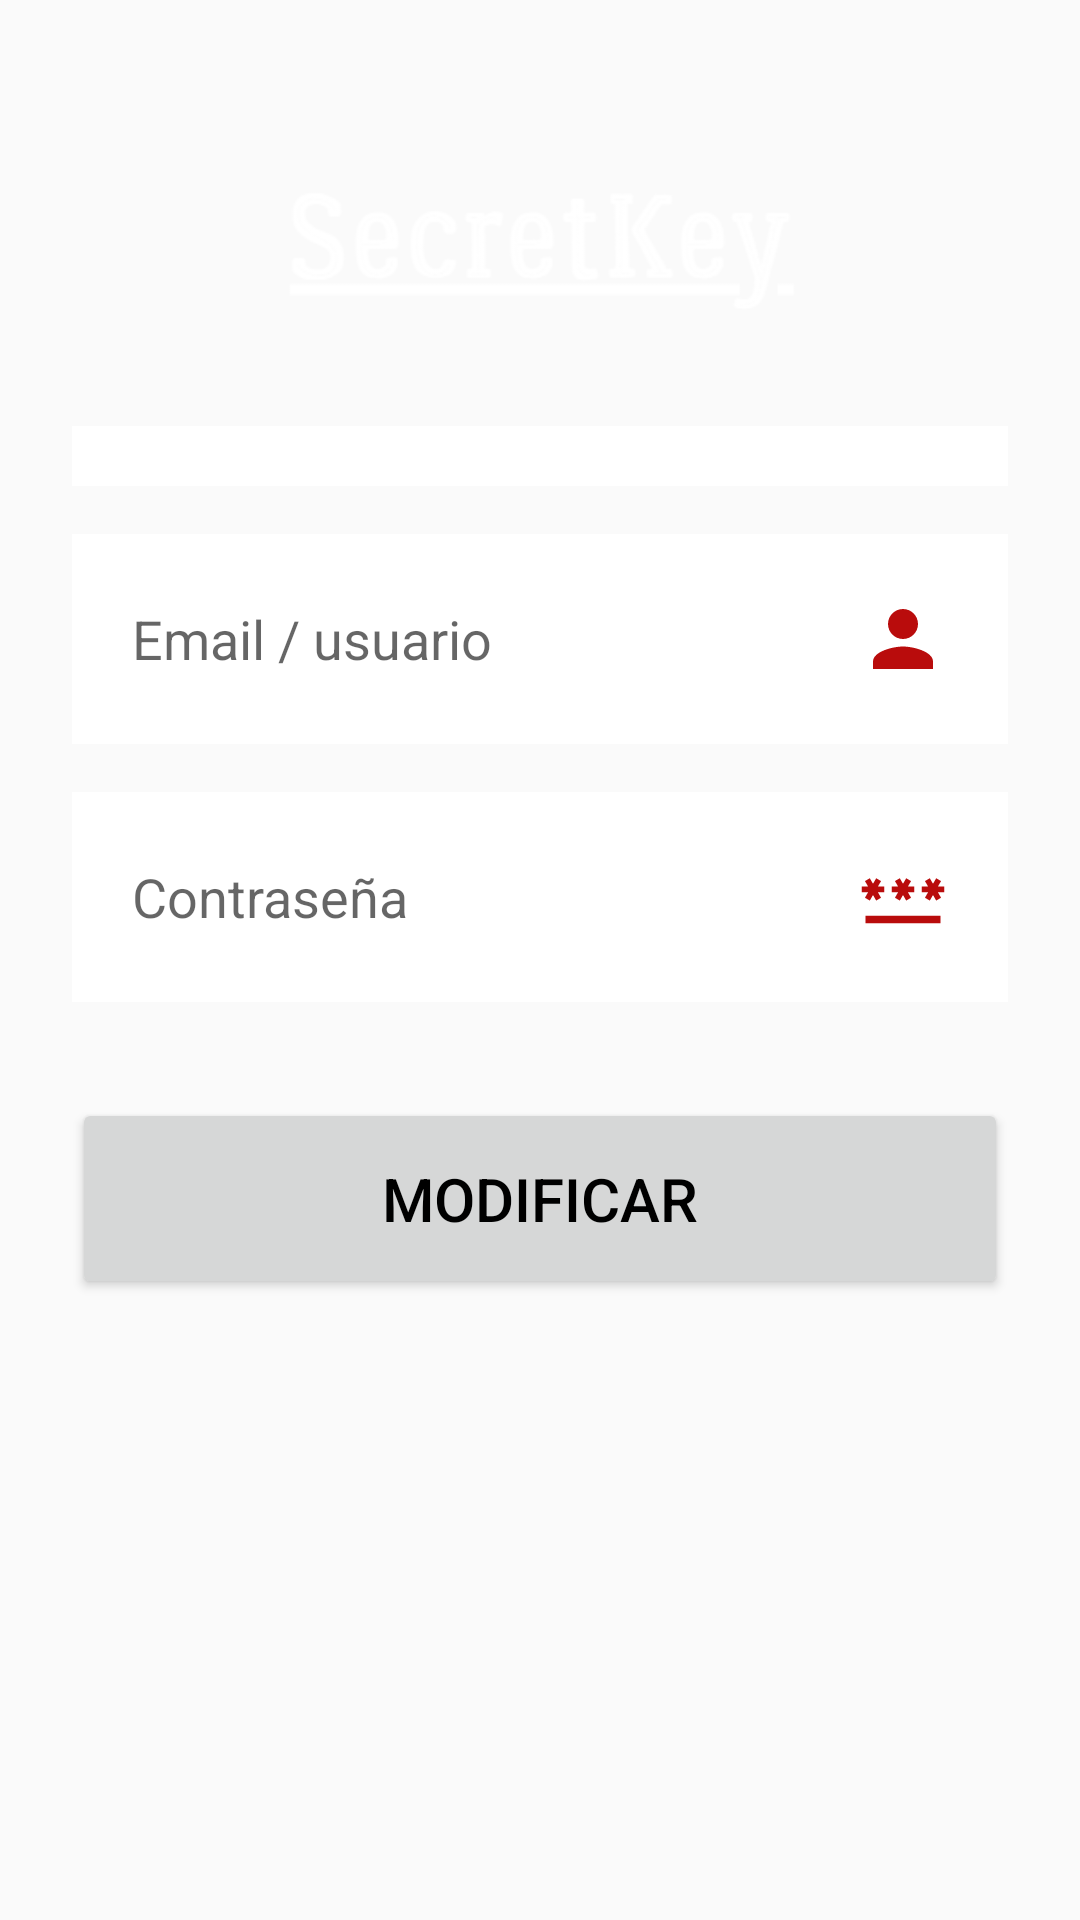

Reconstruct the res/layout file that produces this screen, plus the resources it refers to.
<!-- AndroidManifest.xml: application theme Theme.SecretKey -->
<!-- res/layout/activity_modify.xml -->
<?xml version="1.0" encoding="utf-8"?>
<androidx.constraintlayout.widget.ConstraintLayout xmlns:android="http://schemas.android.com/apk/res/android"
    xmlns:app="http://schemas.android.com/apk/res-auto"
    xmlns:tools="http://schemas.android.com/tools"
    android:layout_width="match_parent"
    android:layout_height="match_parent"
    android:background="@drawable/background"
    android:screenOrientation="portrait"
    tools:context=".SearchActivity">

    <ScrollView
        android:layout_width="match_parent"
        android:layout_height="match_parent"
        tools:layout_editor_absoluteX="0dp"
        tools:layout_editor_absoluteY="-16dp">

        <androidx.constraintlayout.widget.ConstraintLayout
            android:layout_width="match_parent"
            android:layout_height="wrap_content">

            <Button
                android:id="@+id/modifyExecute"
                android:layout_width="0dp"
                android:layout_height="wrap_content"
                android:layout_marginStart="24dp"
                android:layout_marginTop="32dp"
                android:layout_marginEnd="24dp"
                android:paddingTop="20dp"
                android:paddingBottom="20dp"
                android:text="@string/MODIFYboton"
                android:textColor="#000000"
                android:textSize="20sp"
                app:circularflow_radiusInDP="5dp"
                app:layout_constraintEnd_toEndOf="parent"
                app:layout_constraintHorizontal_bias="0.0"
                app:layout_constraintStart_toStartOf="parent"
                app:layout_constraintTop_toBottomOf="@+id/modifyPassword" />

            <EditText
                android:id="@+id/modifyPassword"
                android:layout_width="0dp"
                android:layout_height="wrap_content"
                android:layout_marginStart="24dp"
                android:layout_marginTop="16dp"
                android:layout_marginEnd="24dp"
                android:background="#FFFFFF"
                android:drawableRight="@drawable/password"
                android:drawablePadding="20dp"
                android:hint="@string/MODIFYpassword"
                android:inputType="textNoSuggestions"
                android:paddingLeft="20dp"
                android:paddingTop="20dp"
                android:paddingRight="20dp"
                android:paddingBottom="20dp"
                android:textAlignment="gravity"
                android:textSize="18sp"
                app:layout_constraintEnd_toEndOf="parent"
                app:layout_constraintHorizontal_bias="0.0"
                app:layout_constraintStart_toStartOf="parent"
                app:layout_constraintTop_toBottomOf="@+id/modifyEmail" />

            <EditText
                android:id="@+id/modifyEmail"
                android:layout_width="0dp"
                android:layout_height="wrap_content"
                android:layout_marginStart="24dp"
                android:layout_marginTop="16dp"
                android:layout_marginEnd="24dp"
                android:background="#FFFFFF"
                android:drawableRight="@drawable/usuario"
                android:drawablePadding="20dp"
                android:hint="@string/MODIFYemail"
                android:inputType="textNoSuggestions"
                android:paddingLeft="20dp"
                android:paddingTop="20dp"
                android:paddingRight="20dp"
                android:paddingBottom="20dp"
                android:textAlignment="gravity"
                android:textSize="18sp"
                app:layout_constraintEnd_toEndOf="parent"
                app:layout_constraintHorizontal_bias="1.0"
                app:layout_constraintStart_toStartOf="parent"
                app:layout_constraintTop_toBottomOf="@+id/modifyType" />

            <Spinner
                android:id="@+id/modifyType"
                android:layout_width="0dp"
                android:layout_height="wrap_content"
                android:layout_marginStart="24dp"
                android:layout_marginTop="32dp"
                android:layout_marginEnd="24dp"
                android:background="@color/white"
                android:paddingTop="10dp"
                android:paddingBottom="10dp"
                android:textSize="20sp"
                app:layout_constraintEnd_toEndOf="parent"
                app:layout_constraintHorizontal_bias="1.0"
                app:layout_constraintStart_toStartOf="parent"
                app:layout_constraintTop_toBottomOf="@+id/modifyLogo" />

            <ImageView
                android:id="@+id/modifyLogo"
                android:layout_width="wrap_content"
                android:layout_height="60dp"
                android:layout_marginStart="24dp"
                android:layout_marginTop="50dp"
                android:layout_marginEnd="24dp"
                app:layout_constraintEnd_toEndOf="parent"
                app:layout_constraintHorizontal_bias="0.495"
                app:layout_constraintStart_toStartOf="parent"
                app:layout_constraintTop_toTopOf="parent"
                app:srcCompat="@drawable/wordtop" />

        </androidx.constraintlayout.widget.ConstraintLayout>
    </ScrollView>

</androidx.constraintlayout.widget.ConstraintLayout>
<!-- resources referenced by this layout -->
<resources>
  <!-- drawable password (drawable) -->
  <vector android:height="30dp" android:tint="#B90C0C"
      android:viewportHeight="24" android:viewportWidth="24"
      android:width="30dp" xmlns:android="http://schemas.android.com/apk/res/android">
      <path android:fillColor="@android:color/white" android:pathData="M2,17h20v2H2V17zM3.15,12.95L4,11.47l0.85,1.48l1.3,-0.75L5.3,10.72H7v-1.5H5.3l0.85,-1.47L4.85,7L4,8.47L3.15,7l-1.3,0.75L2.7,9.22H1v1.5h1.7L1.85,12.2L3.15,12.95zM9.85,12.2l1.3,0.75L12,11.47l0.85,1.48l1.3,-0.75l-0.85,-1.48H15v-1.5h-1.7l0.85,-1.47L12.85,7L12,8.47L11.15,7l-1.3,0.75l0.85,1.47H9v1.5h1.7L9.85,12.2zM23,9.22h-1.7l0.85,-1.47L20.85,7L20,8.47L19.15,7l-1.3,0.75l0.85,1.47H17v1.5h1.7l-0.85,1.48l1.3,0.75L20,11.47l0.85,1.48l1.3,-0.75l-0.85,-1.48H23V9.22z"/>
  </vector>
  <!-- drawable usuario (drawable) -->
  <vector android:height="30dp" android:tint="#B90C0C"
      android:viewportHeight="24" android:viewportWidth="24"
      android:width="30dp" xmlns:android="http://schemas.android.com/apk/res/android">
      <path android:fillColor="@android:color/white" android:pathData="M12,12c2.21,0 4,-1.79 4,-4s-1.79,-4 -4,-4 -4,1.79 -4,4 1.79,4 4,4zM12,14c-2.67,0 -8,1.34 -8,4v2h16v-2c0,-2.66 -5.33,-4 -8,-4z"/>
  </vector>
  <!-- drawable wordtop: png bitmap (drawable, 9103 bytes) -->
  <string name="MODIFYboton">MODIFICAR</string>
  <string name="MODIFYemail">Email / usuario</string>
  <string name="MODIFYpassword">Contraseña</string>
  <style name="Theme.SecretKey" parent="Base.Theme.SecretKey" />
  <style name="Base.Theme.SecretKey" parent="Theme.AppCompat.Light.NoActionBar">
          
          
      </style>
  <!-- not gathered from this repository: default colours our renderer supplied (Android Studio template values) -->
  <color name="white">#FFFFFFFF</color>
</resources>
